Dataset: Induk anak huruf di atas (GitHub, muharismrgn/Lampung-Script-Classification). Classes: ANG, BAN, BANG, BAR, BEE, CAN, CANG, CAR, CEE, DAN, DANG, DAR, DEE, GAN, GANG, GAR, GEE, GHAN, GHANG, GHAR, GHE, GHEE, GHE with diacritic, GHI, HAN, HANG, HAR, HEE, JAN, JANG, JAR, JEE, KAN, KANG, KAR, KEE, LAN, LANG, LAR, LEE, MAN, MANG, MAR, MEE, NAN, NANG, NAR, NEE, NGAN, NGANG, NGAR, NGE, NGEE, NGE with diacritic, NGI, NYAN, NYANG, NYAR, NYE, NYEE, NYE with diacritic, NYI, PAN, PANG, PAR, PEE, RAN, RANG, RAR, REE, SAN, SANG, SAR, SEE, TAN, TANG, TAR, TEE, WAN, WANG, WAR, WEE, YAN, YANG, YAR, YEE.

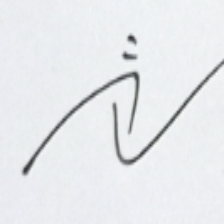
Label: RAN

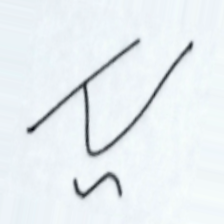
Label: WAR

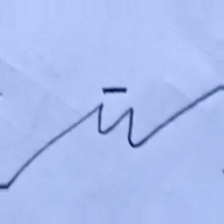
Label: NYANG

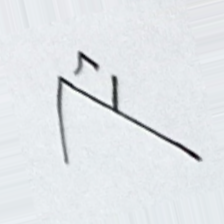
Label: SEE

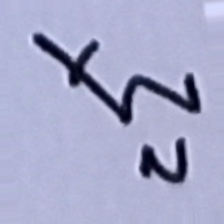
Label: JEE

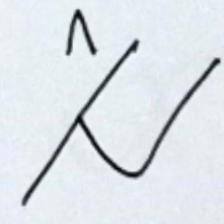
Label: TEE
